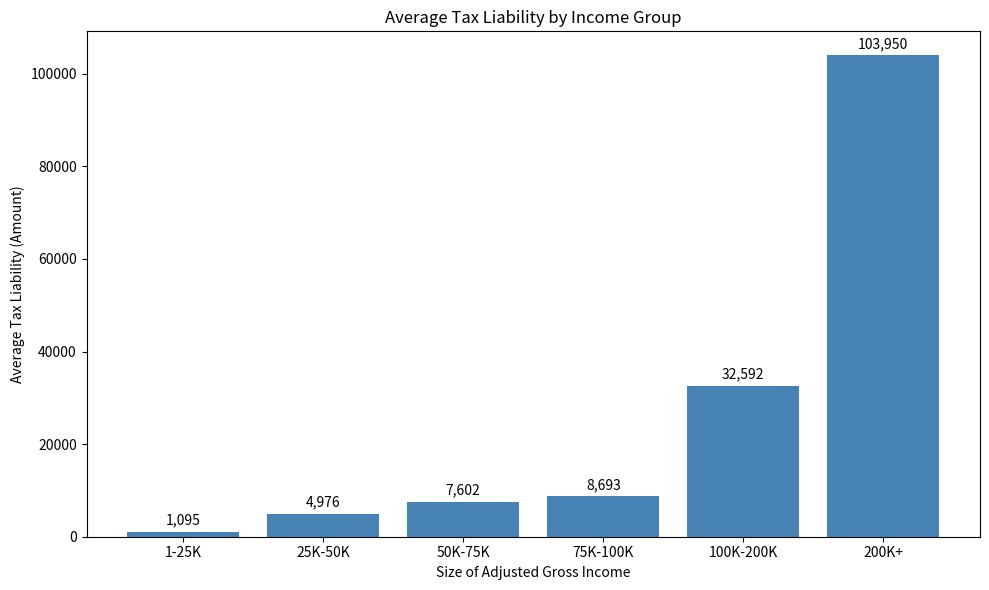

Reproduce this figure in Python.
# Purpose:
# Visualize average tax liability across Size of Adjusted Gross Income categories.

# Research Question 1
# How does total tax liability vary across income groups in Virginia?

# Import Libraries
import pandas as pd
import matplotlib.pyplot as plt

# Income Groups
income_groups = [
    "1-25K",
    "25K-50K",
    "50K-75K",
    "75K-100K",
    "100K-200K",
    "200K+"
]

# Average Tax Liability Values
average_tax_liability = [
    1094.93,
    4975.83,
    7601.66,
    8692.86,
    32591.72,
    103950.25
]

# Create Chart
fig, ax = plt.subplots(figsize=(10, 6))

bars = ax.bar(
    income_groups,
    average_tax_liability,
    color="steelblue"
)

ax.set_title("Average Tax Liability by Income Group")
ax.set_xlabel("Size of Adjusted Gross Income")
ax.set_ylabel("Average Tax Liability (Amount)")

# Add Data Labels
for bar in bars:
    height = bar.get_height()
    ax.annotate(
        f"{height:,.0f}",
        xy=(bar.get_x() + bar.get_width() / 2, height),
        xytext=(0, 3),
        textcoords="offset points",
        ha="center",
        va="bottom"
    )

plt.tight_layout()
plt.show()
